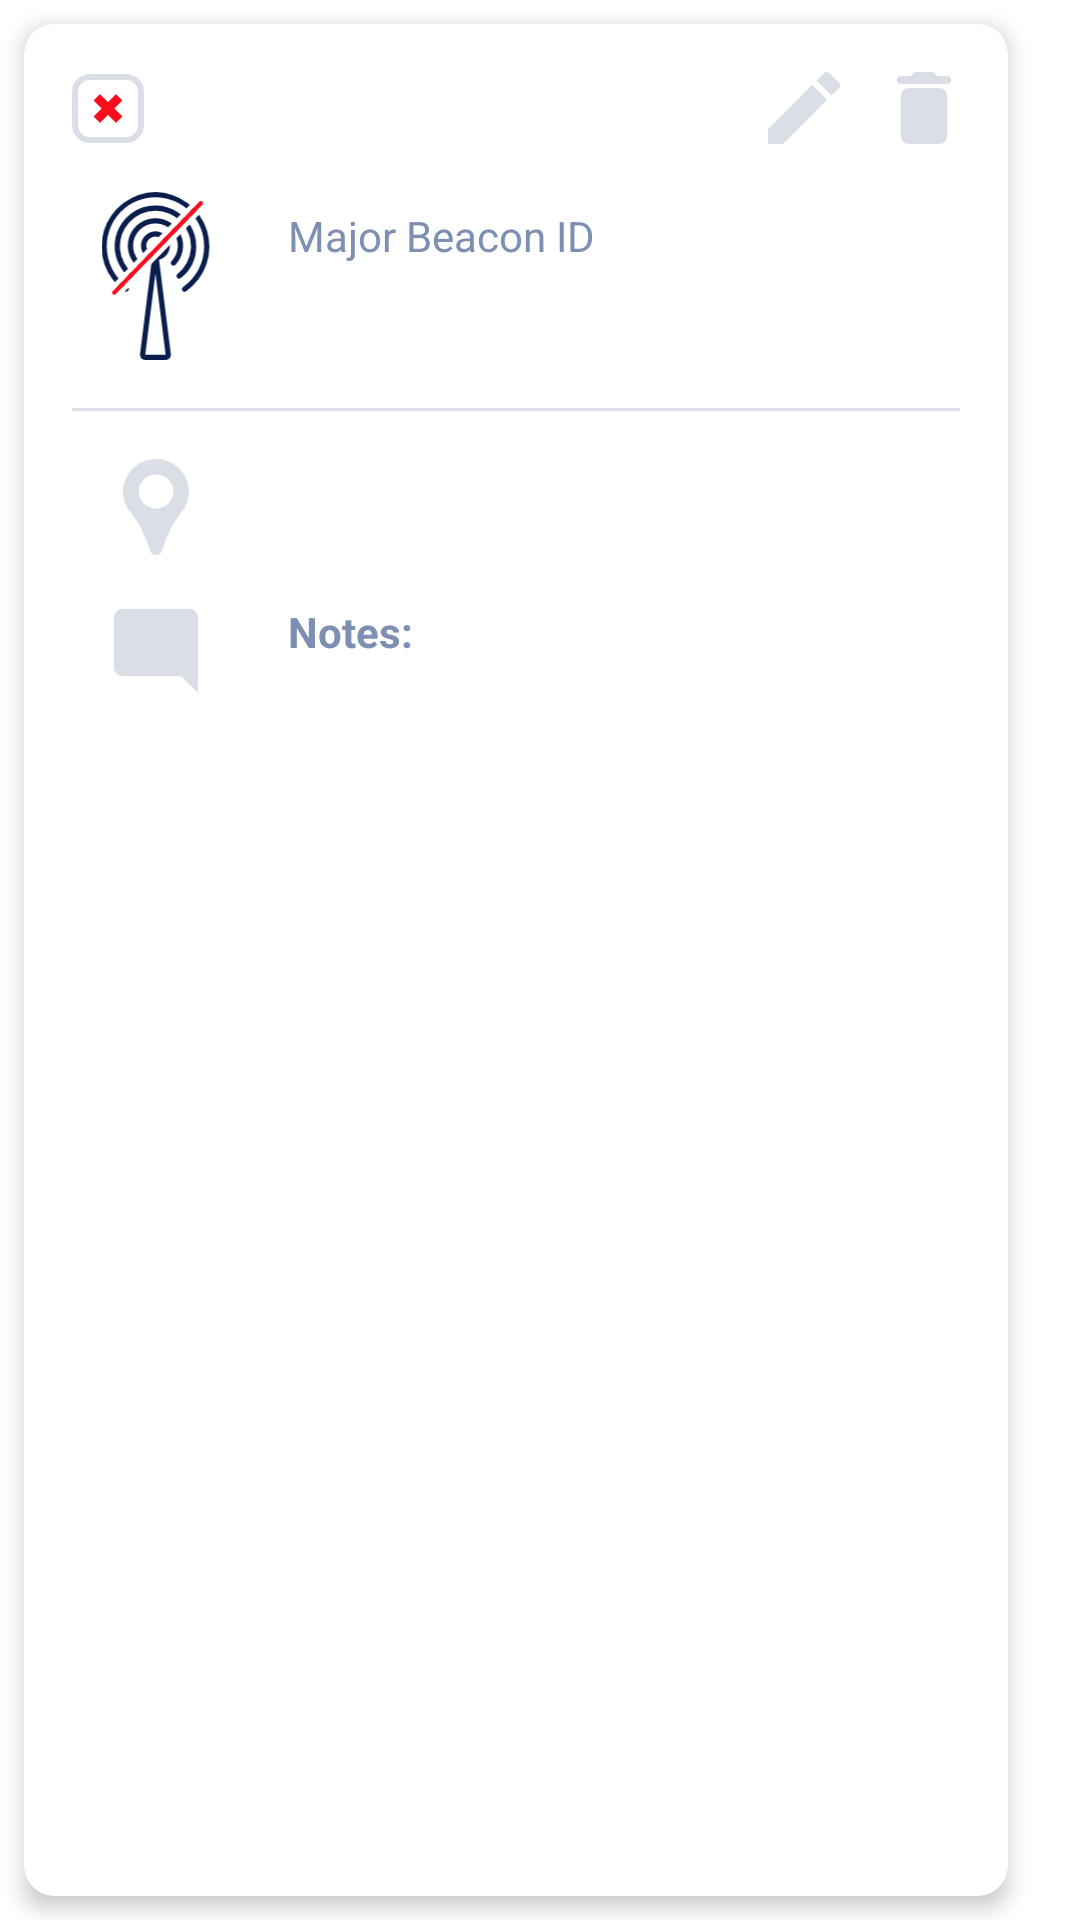

The Android layout XML behind this screen, and the referenced resources:
<!-- AndroidManifest.xml: application theme Theme.SmartSoniaDashboard -->
<!-- res/layout/adapter_beacon_item.xml -->
<RelativeLayout
    xmlns:android="http://schemas.android.com/apk/res/android"
    xmlns:app="http://schemas.android.com/apk/res-auto"
    android:layout_width="300dp"
    android:layout_height="290dp"
    android:paddingEnd="16dp">

    <androidx.cardview.widget.CardView
        android:layout_width="match_parent"
        android:layout_height="match_parent"
        android:layout_margin="8dp"
        app:cardCornerRadius="10dp"
        android:background="@color/white"
        android:outlineAmbientShadowColor="@color/grey_light"
        app:cardElevation="4dp">

        <RelativeLayout
            android:layout_width="match_parent"
            android:layout_height="match_parent"
            android:padding="16dp">

            <RelativeLayout
                android:id="@+id/beacons_tools_section"
                android:layout_width="match_parent"
                android:layout_height="wrap_content"
                android:layout_marginBottom="16dp">

                <ImageView
                    android:id="@+id/beacon_active"
                    android:layout_width="24dp"
                    android:layout_height="24dp"
                    android:layout_centerVertical="true"
                    android:layout_marginEnd="16dp"
                    android:scaleType="fitCenter"
                    android:src="@drawable/ic_beacon_off" />
                <ImageView
                    android:id="@+id/beacon_edit"
                    android:layout_width="24dp"
                    android:layout_height="24dp"
                    android:layout_centerVertical="true"
                    android:layout_marginEnd="16dp"
                    android:layout_toStartOf="@id/beacon_delete"
                    android:scaleType="fitCenter"
                    android:src="@drawable/ic_edit"
                    app:tint="@color/grey_light" />

                <ImageView
                    android:id="@+id/beacon_delete"
                    android:layout_width="24dp"
                    android:layout_height="24dp"
                    android:layout_alignParentEnd="true"
                    android:layout_centerVertical="true"
                    android:scaleType="fitCenter"
                    android:src="@drawable/ic_delete"
                    app:tint="@color/grey_light" />
            </RelativeLayout>
            <RelativeLayout
                android:layout_below="@id/beacons_tools_section"
                android:id="@+id/beacon_title_section"
                android:layout_width="match_parent"
                android:layout_height="wrap_content"
                android:layout_marginBottom="16dp">

                <ImageView
                    android:id="@+id/radar_icon"
                    android:layout_width="56dp"
                    android:layout_height="56dp"
                    android:layout_centerVertical="true"
                    android:scaleType="fitCenter"
                    android:src="@drawable/ic_radar_inactive" />

                <RelativeLayout
                    android:layout_width="wrap_content"
                    android:layout_height="wrap_content"
                    android:layout_centerVertical="true"
                    android:layout_marginStart="16dp"
                    android:layout_toEndOf="@id/radar_icon">

                    <TextView
                        android:id="@+id/beacon_id_title"
                        android:layout_width="match_parent"
                        android:layout_height="wrap_content"
                        android:ellipsize="end"
                        android:maxLines="1"
                        android:text="@string/beacon_major_id"
                        android:textColor="@color/grey"
                        android:textSize="14sp" />

                    <TextView
                        android:id="@+id/beacon_id"
                        android:layout_width="match_parent"
                        android:layout_height="wrap_content"
                        android:layout_below="@id/beacon_id_title"
                        android:ellipsize="end"
                        android:maxLines="2"
                        android:textColor="@color/blue"
                        android:textSize="20sp"
                        android:textStyle="bold" />
                </RelativeLayout>
            </RelativeLayout>

            <View
                android:id="@+id/beacon_line"
                android:layout_width="match_parent"
                android:layout_height="1dp"
                android:layout_below="@id/beacon_title_section"
                android:layout_marginBottom="16dp"
                android:background="@color/grey_light" />

            <RelativeLayout
                android:id="@+id/beacon_info_section"
                android:layout_width="match_parent"
                android:layout_height="wrap_content"
                android:layout_below="@id/beacon_line">

                <RelativeLayout
                    android:id="@+id/beacon_location_section"
                    android:layout_width="wrap_content"
                    android:layout_height="wrap_content"
                    android:layout_marginBottom="16dp">

                    <ImageView
                        android:id="@+id/location_icon"
                        android:layout_width="56dp"
                        android:layout_height="32dp"
                        android:layout_centerVertical="true"
                        android:layout_marginEnd="16dp"
                        android:scaleType="fitCenter"
                        android:src="@drawable/ic_location_pin"
                        app:tint="@color/grey_light" />

                    <TextView
                        android:id="@+id/beacon_location"
                        android:layout_width="match_parent"
                        android:layout_height="wrap_content"
                        android:layout_centerVertical="true"
                        android:layout_toEndOf="@id/location_icon"
                        android:ellipsize="end"
                        android:maxLines="2"
                        android:textColor="@color/grey"
                        android:textSize="14sp"
                        android:textStyle="bold" />
                </RelativeLayout>

                <RelativeLayout
                    android:id="@+id/beacon_note_section"
                    android:layout_width="wrap_content"
                    android:layout_height="match_parent"
                    android:layout_below="@id/beacon_location_section">

                    <ImageView
                        android:id="@+id/note_icon"
                        android:layout_width="56dp"
                        android:layout_height="32dp"
                        android:padding="2dp"
                        android:layout_alignParentTop="true"
                        android:layout_marginEnd="16dp"
                        android:scaleType="fitCenter"
                        android:src="@drawable/ic_note"
                        app:tint="@color/grey_light" />

                    <RelativeLayout
                        android:layout_width="wrap_content"
                        android:layout_height="wrap_content"
                        android:layout_alignParentTop="true"
                        android:layout_toEndOf="@id/note_icon">

                        <TextView
                            android:id="@+id/beacon_note_title"
                            android:layout_width="match_parent"
                            android:layout_height="wrap_content"
                            android:ellipsize="end"
                            android:maxLines="1"
                            android:text="@string/beacon_notes"
                            android:textColor="@color/grey"
                            android:textSize="14sp"
                            android:textStyle="bold" />

                        <TextView
                            android:id="@+id/beacon_notes"
                            android:layout_width="match_parent"
                            android:layout_height="wrap_content"
                            android:layout_below="@id/beacon_note_title"
                            android:ellipsize="end"
                            android:maxLines="3"
                            android:textColor="@color/blue"
                            android:textSize="12sp" />
                    </RelativeLayout>
                </RelativeLayout>
            </RelativeLayout>
        </RelativeLayout>


    </androidx.cardview.widget.CardView>

</RelativeLayout>
<!-- resources referenced by this layout -->
<resources>
  <color name="blue">#051F47</color>
  <color name="grey">#7D8FB3</color>
  <color name="grey_light">#DADEE6</color>
  <color name="white">#FFFFFF</color>
  <!-- drawable ic_beacon_off (drawable) -->
  <vector xmlns:android="http://schemas.android.com/apk/res/android"
      android:width="24dp"
      android:height="23dp"
      android:viewportWidth="24"
      android:viewportHeight="23">
    <path
        android:pathData="M6,1L18,1a5,5 0,0 1,5 5L23,17a5,5 0,0 1,-5 5L6,22a5,5 0,0 1,-5 -5L1,6A5,5 0,0 1,6 1Z"
        android:strokeWidth="2"
        android:fillColor="#fff"
        android:strokeColor="#dadee6"/>
    <path
        android:pathData="M14.6671,6.7007l2.1333,2.1333l-7.4656,7.4656l-2.1333,-2.1333z"
        android:fillColor="#fc0d1b"/>
    <path
        android:pathData="M16.8005,14.1656l-2.1333,2.1333l-7.4656,-7.4656l2.1333,-2.1333z"
        android:fillColor="#fc0d1b"/>
  </vector>
  <!-- drawable ic_delete (drawable) -->
  <vector xmlns:android="http://schemas.android.com/apk/res/android"
      android:width="15dp"
      android:height="20dp"
      android:viewportWidth="15"
      android:viewportHeight="20">
    <path
        android:pathData="M11.785,20H3.214a2.186,2.186 0,0 1,-2.143 -2.222V6.667A2.186,2.186 0,0 1,3.214 4.444h8.571a2.186,2.186 0,0 1,2.143 2.223V17.778A2.186,2.186 0,0 1,11.785 20ZM13.928,3.333H1.071A1.093,1.093 0,0 1,0 2.222,1.093 1.093,0 0,1 1.071,1.111H3.75L4.511,0.322A1.064,1.064 0,0 1,5.261 0H9.739a1.064,1.064 0,0 1,0.75 0.322l0.761,0.789h2.678A1.093,1.093 0,0 1,15 2.222,1.093 1.093,0 0,1 13.928,3.333Z"
        android:fillColor="#dadee6"/>
  </vector>
  <!-- drawable ic_edit (drawable) -->
  <vector xmlns:android="http://schemas.android.com/apk/res/android"
      android:width="20dp"
      android:height="20dp"
      android:viewportWidth="20"
      android:viewportHeight="20">
    <path
        android:pathData="M3.933,20H0.556A0.55,0.55 0,0 1,0 19.444V16.067a0.551,0.551 0,0 1,0.167 -0.4L12.288,3.546l4.167,4.166L4.322,19.833A0.522,0.522 0,0 1,3.933 20ZM17.643,6.524h0L13.477,2.358 15.51,0.325A1.115,1.115 0,0 1,16.293 0a1.1,1.1 0,0 1,0.784 0.325l2.6,2.6a1.11,1.11 0,0 1,0 1.567L17.643,6.523Z"
        android:fillColor="#dadee6"/>
  </vector>
  <!-- drawable ic_location_pin (drawable) -->
  <vector xmlns:android="http://schemas.android.com/apk/res/android"
      android:width="15.954dp"
      android:height="23.468dp"
      android:viewportWidth="15.954"
      android:viewportHeight="23.468">
    <group>
      <clip-path
          android:pathData="M0,0h15.954v23.468h-15.954z"/>
      <path
          android:pathData="M7.583,0.008A8.042,8.042 0,0 0,0 7.759a7.864,7.864 0,0 0,1.757 5.2,24.894 24.894,0 0,1 3.893,6.993c0.31,0.861 0.62,1.722 0.9,2.48a1.506,1.506 0,0 0,2.859 0c0.276,-0.792 0.551,-1.619 0.9,-2.48a24.328,24.328 0,0 1,3.824 -6.924A7.959,7.959 0,0 0,7.583 0.008ZM8,12.134a4.168,4.168 0,1 1,4.168 -4.168A4.161,4.161 0,0 1,8 12.134"
          android:fillColor="#dadee6"/>
    </group>
  </vector>
  <!-- drawable ic_note (drawable) -->
  <vector xmlns:android="http://schemas.android.com/apk/res/android"
      android:width="30dp"
      android:height="30dp"
      android:viewportWidth="30"
      android:viewportHeight="30">
    <path
        android:pathData="M30,3a3.009,3.009 0,0 0,-3 -3H3A3.009,3.009 0,0 0,0 3V21a3.009,3.009 0,0 0,3 3H24l6,6Z"
        android:fillColor="#dadee6"/>
  </vector>
  <string name="beacon_major_id">Major Beacon ID</string>
  <string name="beacon_notes">Notes:</string>
  <color name="black">#000000</color>
</resources>
